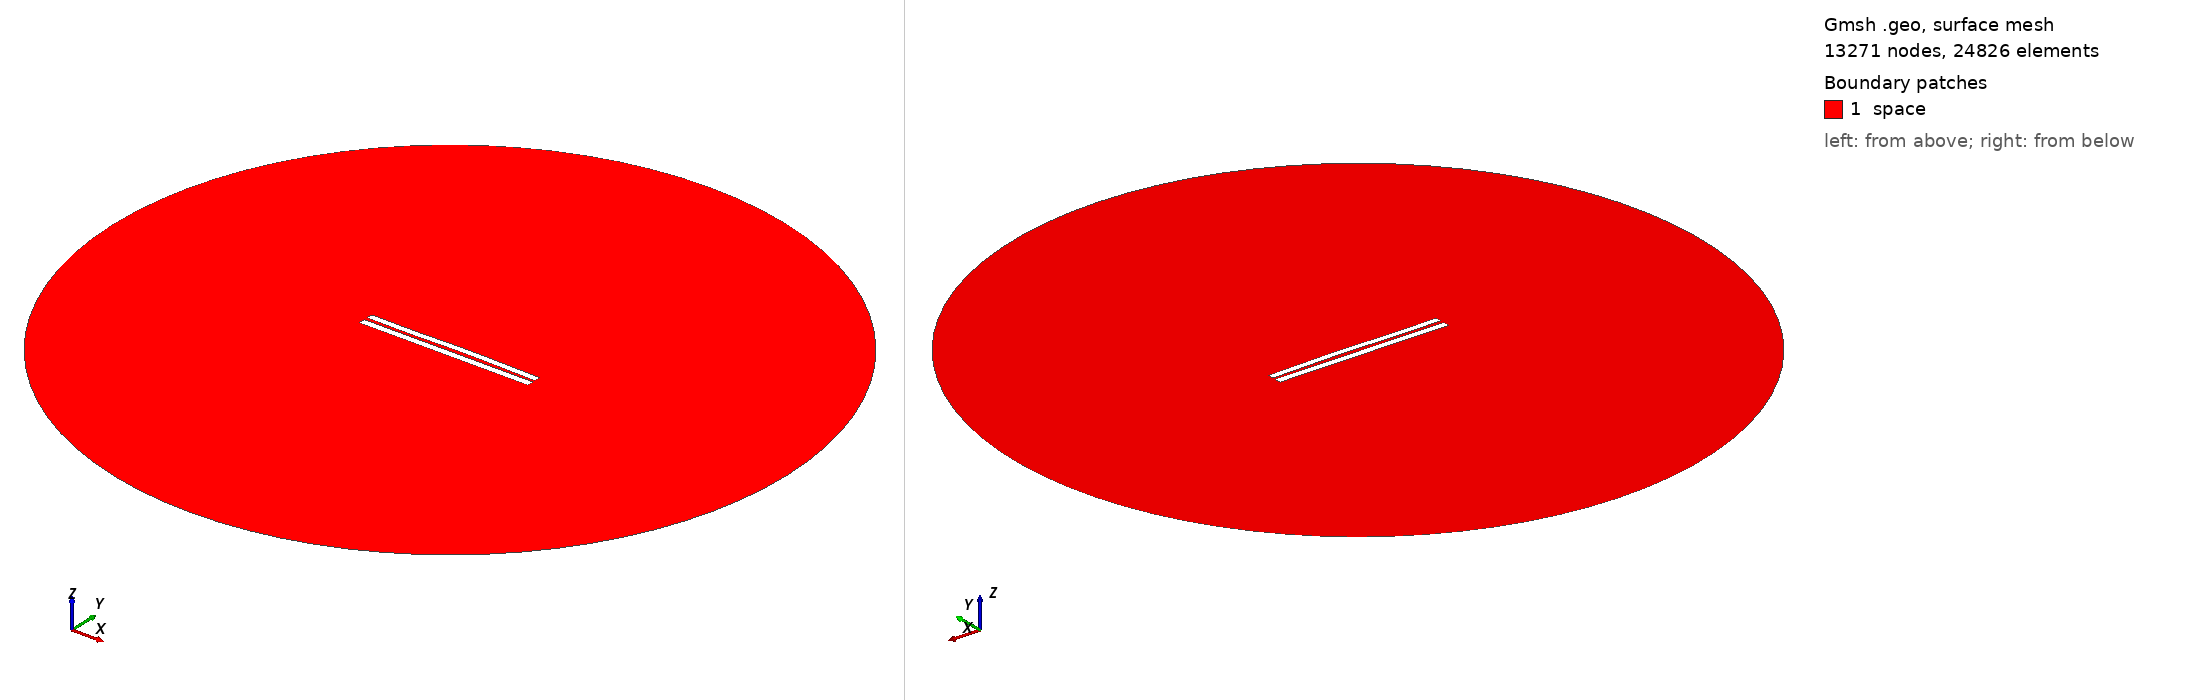

Gmsh geometry script, surface-meshed: 13271 nodes, 24826 surface elements. Boundary patches (legend numbers): 1 space. Left view from above one corner, right view from below the opposite corner. Legend entries are the model's physical surfaces. The drawing asked Gmsh for element sizes between 1% and 20% of the model's largest extent; the script's own settings can give other sizes.

=== 4602.geo (drawn) ===
//---------------------------------------
// Geometry kernel
//---------------------------------------

SetFactory("OpenCASCADE");



//---------------------------------------
// Parameters of the geometry
//---------------------------------------

// Overetch of the upper plate
overetch = 0.125;

// Distance between the plates
distance = 2.0;

// Discretization over the x axis (for the deformation)
nx = 50; 

// Length of the plate
L = 100 - overetch; 

// Number of modes
n = 4; 

// 1st mode coefficient
coeff(1) = -0.075;
beta(1) = 0.596864 * 3.1415926535 / L;

// 2nd mode coefficient
coeff(2) = 0.15;
beta(2) = 1.49418 * 3.1415926535 / L;

// 3rd mode coefficient
coeff(3) = -0.15;
beta(3) = 2.50025 * 3.1415926535 / L;

// 4th mode coefficient
coeff(4) = -0.075;
beta(4) = 3.49999 * 3.1415926535 / L;



//---------------------------------------
// Upper plate (deformed rectangle)
//---------------------------------------

// Coordiantes of the upper plate
xmin = -50;
xmax = 50 - overetch;

// Height of the upper plate
yheight = 4 - 2 * overetch;

// Indexes of the points
UpperID[] = {};
LowerID[] = {};
LeftID[] = {};
RightID[] = {};

// Point index
p = 1;

// Horizontal edges
For i In {1:nx}
    x = xmin + (i-1)*(xmax - xmin)/(nx-1);

    y_bottom = distance / 2 + overetch;
    For j In {1:n}
        C = (Cosh(beta(j)*L) + Cos(beta(j)*L)) / (Sinh(beta(j)*L) + Sin(beta(j)*L));
        y_bottom  = y_bottom + coeff(j) * (Cosh(beta(j)*(x+50)) - Cos(beta(j)*(x+50)) - C * (Sinh(beta(j)*(x+50)) - Sin(beta(j)*(x+50))));
    EndFor

    y_top = y_bottom + yheight;

    Point(p) = {x, y_top, 0, 1.0};
    UpperID[i] = p;
    p = p + 1;

    Point(p) = {x, y_bottom, 0, 1.0};
    LowerID[i] = p;
    p = p + 1;
EndFor

// Create point lists
UpperPts[] = {}; LowerPts[] = {};
For i In {1:nx}
  UpperPts[] += {UpperID[i]};
  LowerPts[] += {LowerID[i]};
EndFor

// Build splines
Spline(1) = {UpperPts[]};
Spline(2) = {LowerPts[]};
Line(3) = {LowerPts[nx-1], UpperPts[nx-1]};
Line(4) = {LowerPts[0], UpperPts[0]};

// Build the plane surface
Curve Loop(1) = {2, 3, -1, -4};
Plane Surface(1) = {1};



//---------------------------------------
// Lower plate (rectangle)
//---------------------------------------

// Vertices
Point(1001) = {-50, -1, 0, 1.0};
Point(1002) = { 50, -1, 0, 1.0};
Point(1003) = { 50,  -5, 0, 1.0};
Point(1004) = {-50,  -5, 0, 1.0};

// Edges
Line(5) = {1001, 1002};
Line(6) = {1002, 1003};
Line(7) = {1003, 1004};
Line(8) = {1004, 1001};

// Plane surface
Line Loop(2) = {5, 6, 7, 8};
Plane Surface(2) = {2}; 



//---------------------------------------
// Outer (fictious) boundary
//---------------------------------------

// Points
Point(1005) = {0, 0, 0};       // Center
Point(1006) = {200, 0, 0};     // Start point
Point(1007) = {0, 200, 0};     // 90 degrees
Point(1008) = {-200, 0, 0};    // 180 degrees
Point(1009) = {0, -200, 0};    // 270 degrees

// Circle arcs (each needs start, center, end)
Circle(9) = {1006, 1005, 1007};
Circle(10) = {1007, 1005, 1008};
Circle(11) = {1008, 1005, 1009};
Circle(12) = {1009, 1005, 1006};

// Plane surface for the entire domain
Curve Loop(3) = {9, 10, 11, 12};
Surface(3) = {3};

// Subtract the plates from the whole domain to obtain the actual domain where we want to solve the equations
BooleanDifference{ Surface{3}; Delete; }{ Surface{1}; Surface{2}; Delete; }




//---------------------------------------
// Transfinite Lines/Curves
//---------------------------------------

// Set the number of points on the boundaries
r = 7;

// Plates
Transfinite Curve {1, 2} = 50*r Using Progression 1;
Transfinite Curve {3, 4} = 2*r Using Progression 1;
Transfinite Line {5, 7} = 50*r Using Progression 1;
Transfinite Line {6, 8} = 2*r Using Progression 1;

// Outer boundary
Transfinite Line {9, 10, 11, 12} = 20 Using Progression 1;



//---------------------------------------
// Physical groups
//---------------------------------------                

// Physical curves (boundaries)
Physical Line("force_segment", 10) = {2};
Physical Line("upper_plate", 11) = {1, 3, 4};
Physical Line("lower_plate", 12) = {5, 6, 7, 8};
Physical Line("boundary", 20) = {9, 10, 11, 12};

// Physical Surfaces
Physical Surface("space", 30) = {3};



//---------------------------------------
// 6. Generate the Mesh
//---------------------------------------

// 2D mesh generation
Mesh 2;
